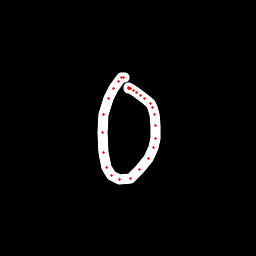

The file beside this chart, header and first rows:
x, y, hover, eod
124.2, 77.86, 0.0, 0.0
123.4, 77.71, 0.0, 0.0
121.8, 77.74, 0.0, 0.0
119, 81.09, 0.0, 0.0
113.1, 88.83, 0.0, 0.0
108.9, 98.79, 0.0, 0.0
103.9, 114.4, 0.0, 0.0
102.1, 132.8, 0.0, 0.0
103.4, 152.7, 0.0, 0.0
106.6, 167.3, 0.0, 0.0
111.8, 175.7, 0.0, 0.0
120, 179.8, 0.0, 0.0
130.2, 178.2, 0.0, 0.0
139.9, 169.2, 0.0, 0.0
148.6, 158.9, 0.0, 0.0
153.4, 147.6, 0.0, 0.0
155.3, 138.2, 0.0, 0.0
155.1, 125.2, 0.0, 0.0
154.2, 114.3, 0.0, 0.0
152.5, 107.6, 0.0, 0.0
150, 103.9, 0.0, 0.0
144.7, 98.78, 0.0, 0.0
140.7, 95.15, 0.0, 0.0
136.6, 92.9, 0.0, 0.0
133.4, 90.25, 0.0, 0.0
130.7, 88.96, 0.0, 0.0
129.3, 88.24, 0.0, 0.0
128.5, 87.71, 0.0, 0.0
128, 88.21, 0.0, 1.0
